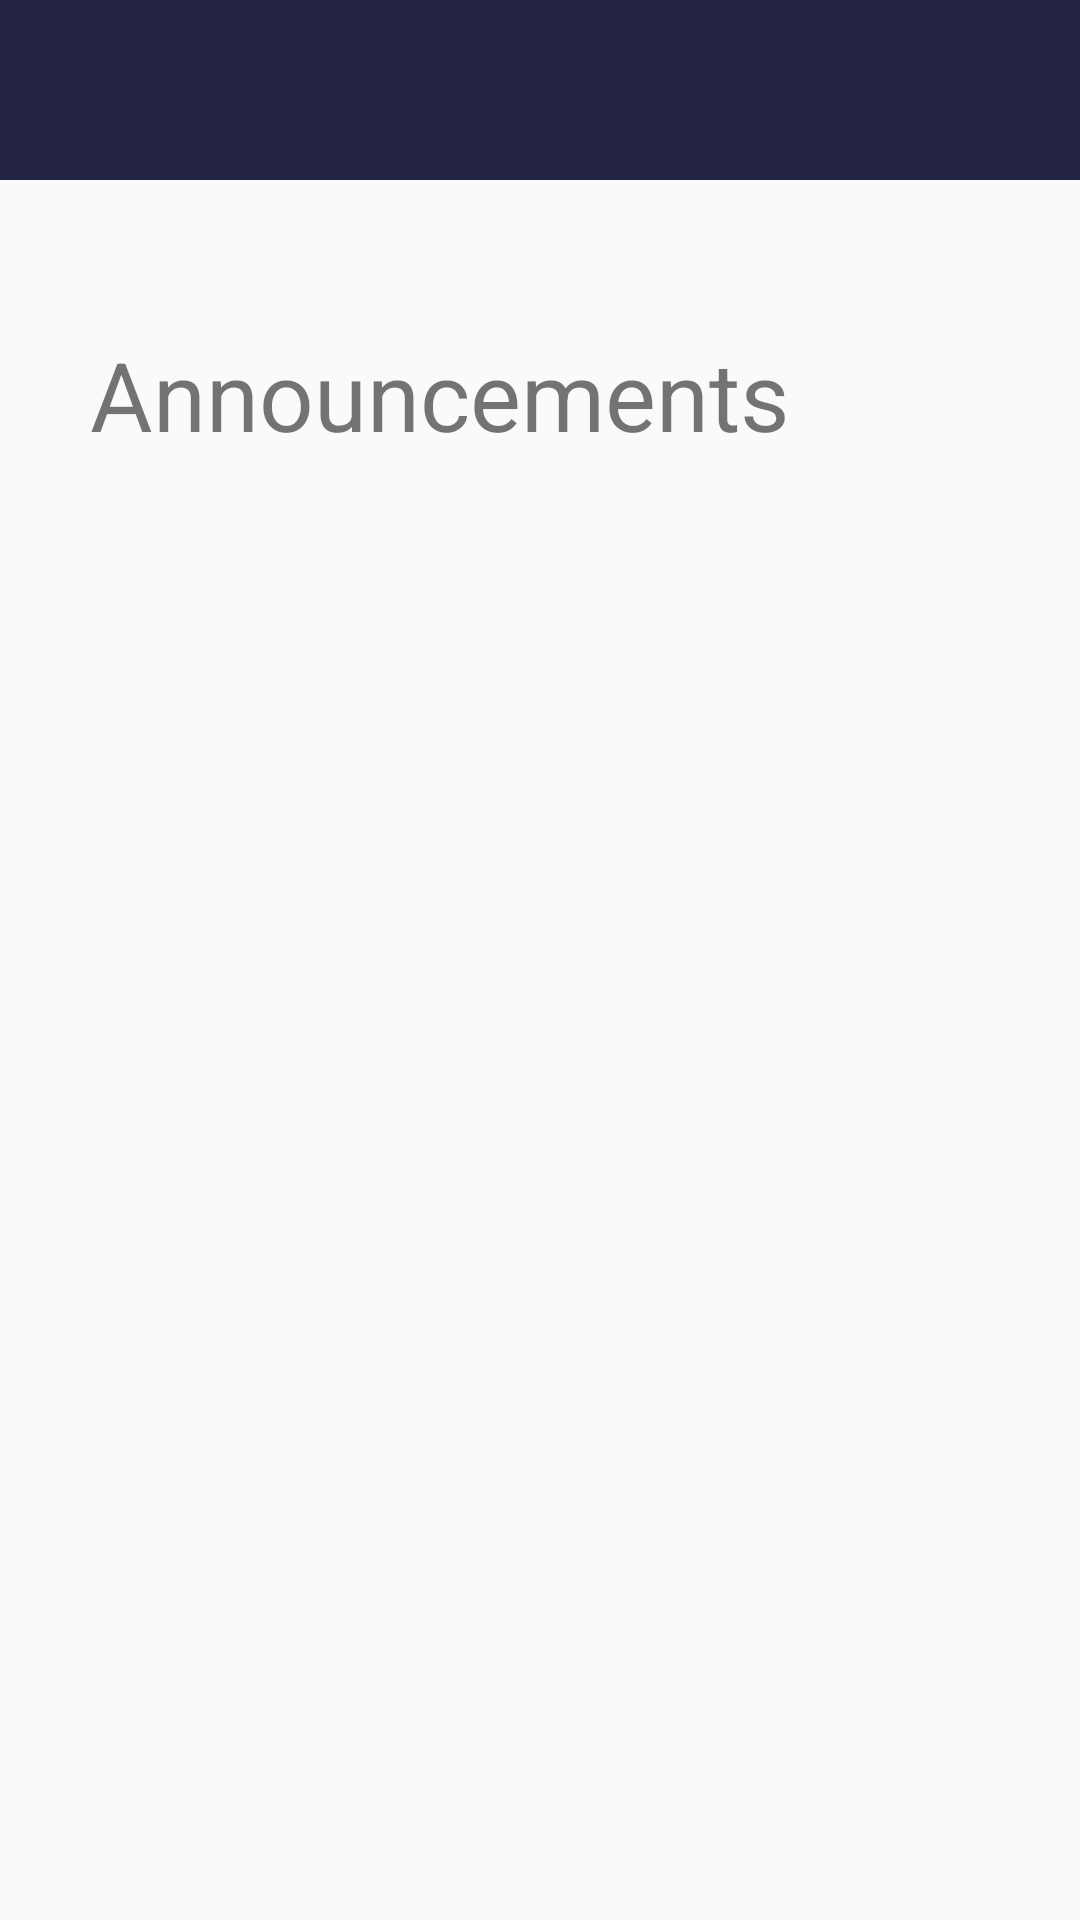

Produce the Android XML layout that renders to this screen, including the resource entries it uses.
<!-- AndroidManifest.xml: application theme Theme.Final_project_y -->
<!-- res/layout/activity_announcements.xml -->
<?xml version="1.0" encoding="utf-8"?>
<RelativeLayout
    xmlns:android="http://schemas.android.com/apk/res/android"
    xmlns:tools="http://schemas.android.com/tools"
    android:layout_width="match_parent"
    android:layout_height="match_parent">

    <include android:id="@+id/nav" layout="@layout/item_nav_bar"/>
    <LinearLayout
        android:layout_below="@id/nav"
        android:layout_width="match_parent"
        android:layout_height="wrap_content"
        android:orientation="vertical">
        <TextView
            android:layout_width="wrap_content"
            android:layout_height="wrap_content"
            android:text="Announcements"
            android:textSize="32sp"
            android:layout_marginTop="50dp"
            android:layout_marginStart="30dp"
            android:layout_marginBottom="30dp"
            />
        <androidx.recyclerview.widget.RecyclerView
            android:id="@+id/announcements_rv"
            android:layout_width="match_parent"
            android:layout_height="wrap_content"
            tools:listitem="@layout/item_assignment"
            android:layout_marginTop="10dp"
            android:orientation="vertical">

        </androidx.recyclerview.widget.RecyclerView>
    </LinearLayout>

</RelativeLayout>
<!-- res/layout/item_nav_bar.xml (included above) -->
<LinearLayout
    android:layout_width="match_parent"
    android:layout_height="60dp"
    android:layout_weight="1"
    android:background="@color/my_dark_blue"
    xmlns:android="http://schemas.android.com/apk/res/android">
    <ImageView
        android:id="@+id/back_to_main_page"
        android:layout_width="40dp"
        android:layout_height="40dp"
        android:src="@drawable/left_arrow_48_white"
        android:layout_marginStart="20dp"
        android:layout_marginTop="10dp"/>
    <View
        android:layout_width="0dp"
        android:layout_height="match_parent"
        android:layout_weight="1"/>
    <ImageView
        android:id="@+id/logo"
        android:layout_width="80dp"
        android:layout_height="40dp"
        android:src="@drawable/logo_dark"
        android:layout_marginTop="10dp"
        android:layout_marginEnd="20dp"/>
</LinearLayout>
<!-- res/layout/item_assignment.xml (included above) -->
<?xml version="1.0" encoding="utf-8"?>
<androidx.constraintlayout.widget.ConstraintLayout xmlns:android="http://schemas.android.com/apk/res/android"
    android:layout_width="match_parent"
    android:layout_height="wrap_content"
    xmlns:app="http://schemas.android.com/apk/res-auto">
    <LinearLayout
        android:layout_width="match_parent"
        android:layout_height="150dp"
        android:layout_marginHorizontal="30dp"
        android:layout_marginBottom="30dp"
        android:orientation="vertical"
        android:background="@drawable/dark_blue_radius_background"
        android:elevation="10dp"
        app:layout_constraintTop_toTopOf="parent"
        app:layout_constraintStart_toStartOf="parent"
        app:layout_constraintEnd_toEndOf="parent"
        app:layout_constraintBottom_toBottomOf="parent"
        >
        <LinearLayout
            android:layout_width="match_parent"
            android:layout_height="0dp"
            android:layout_weight="1">
            <TextView
                android:id="@+id/assignment_title_tv"
                android:layout_width="match_parent"
                android:layout_height="wrap_content"
                android:textSize="26sp"
                android:textColor="@color/white"
                android:layout_marginTop="10dp"
                android:layout_marginStart="20dp"
                android:layout_marginEnd="20dp"/>
        </LinearLayout>

        <LinearLayout
            android:layout_width="match_parent"
            android:layout_height="0dp"
            android:layout_weight="1.4"
            android:orientation="vertical">

            <Button
                android:id="@+id/btn_open_assignment"
                android:layout_width="match_parent"
                android:layout_height="match_parent"
                android:text="Lorem ipsum is placeholder text commonly used in the graphic, print..."
                android:background="@drawable/white_radius_background"
                android:textSize="14dp"
                android:textColor="@color/black"
                android:elevation="20dp"
                android:padding="10dp"
                android:gravity="top"
                android:textAllCaps="false"/>
        </LinearLayout>

    </LinearLayout>

</androidx.constraintlayout.widget.ConstraintLayout>
<!-- resources referenced by this layout -->
<resources>
  <color name="black">#FF000000</color>
  <color name="my_dark_blue">#222242</color>
  <color name="white">#FFFFFFFF</color>
  <!-- drawable dark_blue_radius_background (drawable) -->
  <?xml version="1.0" encoding="utf-8"?>
  <shape xmlns:android="http://schemas.android.com/apk/res/android"    android:shape="rectangle">
      <solid android:color="@color/my_dark_blue" />
      <corners android:radius="15dp" />
  
  </shape>
  <!-- drawable white_radius_background (drawable) -->
  <?xml version="1.0" encoding="utf-8"?>
  <shape xmlns:android="http://schemas.android.com/apk/res/android"    android:shape="rectangle">
      <solid android:color="@color/white" />
      <corners android:radius="15dp" />
  
  </shape>
  <style name="Theme.Final_project_y" parent="Theme.AppCompat.DayNight.DarkActionBar">
          
          <item name="colorPrimary">@color/purple_500</item>
          <item name="colorPrimaryVariant">@color/purple_700</item>
          <item name="colorOnPrimary">@color/white</item>
          
          <item name="colorSecondary">@color/teal_200</item>
          <item name="colorSecondaryVariant">@color/teal_700</item>
          <item name="colorOnSecondary">@color/black</item>
          
          <item name="android:statusBarColor" tools:targetApi="l">?attr/colorPrimaryVariant</item>
          
      </style>
  <color name="purple_500">#222242</color>
  <color name="purple_700">#2A3D6C </color>
  <color name="teal_200">#2A3D6C</color>
  <color name="teal_700">#2A3D6C</color>
</resources>
